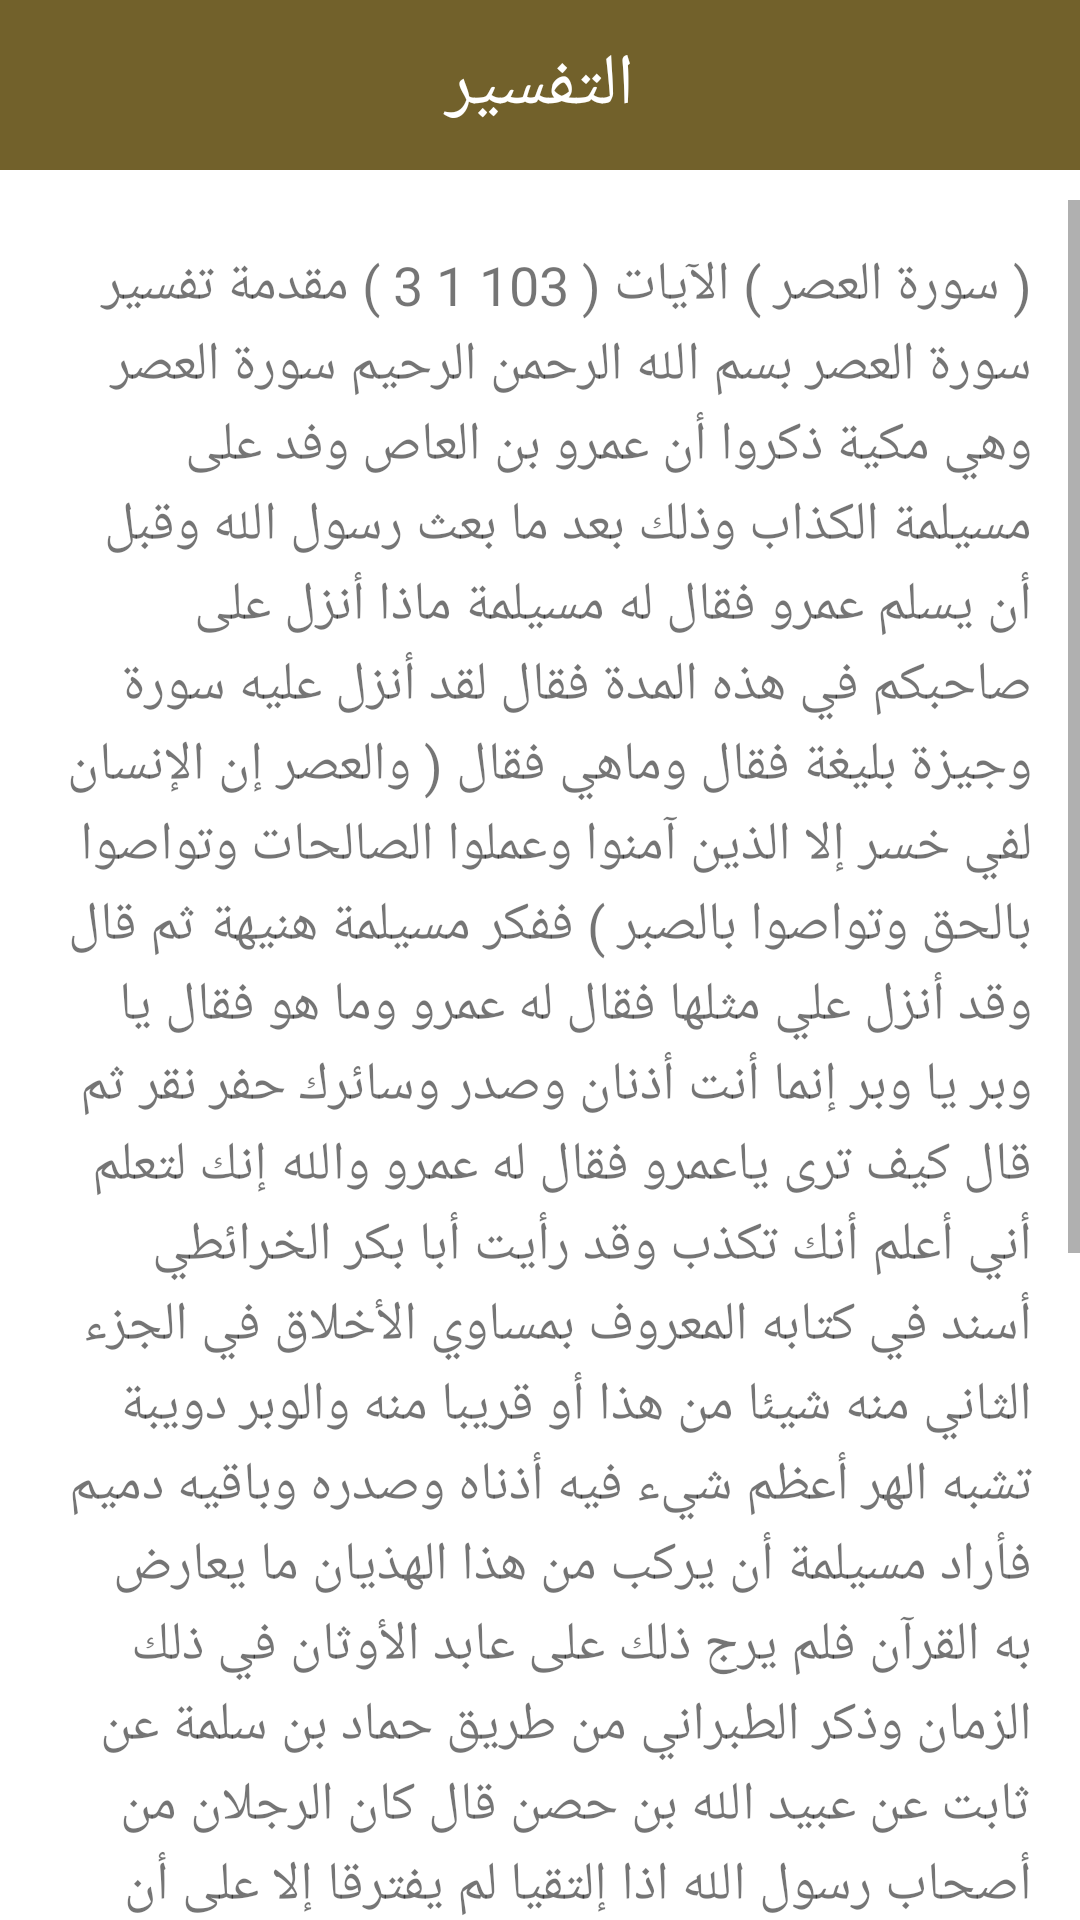

The Android layout XML behind this screen, and the referenced resources:
<!-- AndroidManifest.xml: application theme Theme.Hskathon -->
<!-- res/layout/activity_tafser.xml -->
<?xml version="1.0" encoding="utf-8"?>
<androidx.constraintlayout.widget.ConstraintLayout xmlns:android="http://schemas.android.com/apk/res/android"
    xmlns:app="http://schemas.android.com/apk/res-auto"
    xmlns:tools="http://schemas.android.com/tools"
    android:layout_width="match_parent"
    android:layout_height="match_parent"
    tools:context=".TafserActivity">

    <androidx.appcompat.widget.AppCompatTextView
        android:id="@+id/txtTitle"
        android:layout_width="match_parent"
        android:layout_height="wrap_content"
        android:gravity="center_horizontal"
        android:text="التفسير"
        android:textColor="@color/white"
        android:padding="12dp"
        android:textSize="24sp"
        app:layout_constraintTop_toTopOf="parent"
        android:background="#72612B"/>

    <ScrollView
        android:layout_width="match_parent"
        android:layout_height="0dp"
        app:layout_constraintBottom_toBottomOf="parent"
        app:layout_constraintTop_toBottomOf="@+id/txtTitle"
        android:layout_marginTop="10dp">

        <androidx.appcompat.widget.AppCompatTextView
            android:layout_width="match_parent"
            android:layout_height="wrap_content"
            android:padding="16dp"
            android:text="@string/tafseer"
            android:textSize="18sp"
            android:lineSpacingExtra="2dp"/>
    </ScrollView>
</androidx.constraintlayout.widget.ConstraintLayout>
<!-- resources referenced by this layout -->
<resources>
  <string name="tafseer"> ( سورة العصر )
  
  الآيات ( 103 1 3 )
  مقدمة تفسير سورة العصر بسم الله الرحمن الرحيم سورة العصر وهي مكية ذكروا أن عمرو بن العاص وفد على مسيلمة الكذاب وذلك بعد ما بعث رسول الله وقبل أن يسلم عمرو فقال له مسيلمة ماذا أنزل على صاحبكم في هذه المدة فقال لقد أنزل عليه سورة وجيزة بليغة فقال وماهي فقال ( والعصر إن الإنسان لفي خسر إلا الذين آمنوا وعملوا الصالحات وتواصوا بالحق وتواصوا بالصبر ) ففكر مسيلمة هنيهة ثم قال وقد أنزل علي مثلها فقال له عمرو وما هو فقال يا وبر يا وبر إنما أنت أذنان وصدر وسائرك حفر نقر ثم قال كيف ترى ياعمرو فقال له عمرو والله إنك لتعلم أني أعلم أنك تكذب وقد رأيت أبا بكر الخرائطي أسند في كتابه المعروف بمساوي الأخلاق في الجزء الثاني منه شيئا من هذا أو قريبا منه والوبر دويبة تشبه الهر أعظم شيء فيه أذناه وصدره وباقيه دميم فأراد مسيلمة أن يركب من هذا الهذيان ما يعارض به القرآن فلم يرج ذلك على عابد الأوثان في ذلك الزمان وذكر الطبراني من طريق حماد بن سلمة عن ثابت عن عبيد الله بن حصن قال كان الرجلان من أصحاب رسول الله اذا إلتقيا لم يفترقا إلا على أن يقرأ أحدهما على الآخر سورة العصر إلى آخرها ثم يسلم أحدهما على الآخر وقال الشافعي رحمه الله لو تدبر الناس هذه السورة
  لوسعتهم بسم الله الرحمن الرحيم العصر الزمان الذي يقع فيه حركات بني آدم من خير وشر وقال مالك عن زيد بن أسلم هو العشي والمشهور الأول فأقسم تعالى بذلك على أن الإنسان لفي خسر أي في خسارة وهلاك ( إلا الذين آمنوا وعملوا الصالحات ) فاستثنى من جنس الإنسان عن الخسران الذين آمنوا بقلوبهم وعملوا الصالحات بجوارحهم ( وتواصوا بالحق ) وهو أداء
  الطاعات وترك المحرمات ( وتواصوا بالصبر ) أي على المصائب والأقدار وأذى من يؤذي ممن يأمرونه بالمعروف وينهونه عن المنكر</string>
  <style name="Theme.Hskathon" parent="Theme.MaterialComponents.DayNight.NoActionBar">
          
          <item name="colorPrimary">@color/purple_500</item>
          <item name="colorPrimaryVariant">@color/purple_700</item>
          <item name="colorOnPrimary">@color/white</item>
          
          <item name="colorSecondary">@color/teal_200</item>
          <item name="colorSecondaryVariant">@color/teal_700</item>
          <item name="colorOnSecondary">@color/black</item>
          
          <item name="android:statusBarColor" tools:targetApi="l">?attr/colorPrimaryVariant</item>
          
      </style>
  <!-- not gathered from this repository: default colours our renderer supplied (Android Studio template values) -->
  <color name="purple_500">#FF6200EE</color>
  <color name="purple_700">#FF3700B3</color>
  <color name="teal_200">#FF03DAC5</color>
  <color name="teal_700">#FF018786</color>
  <color name="black">#FF000000</color>
  <color name="white">#FFFFFFFF</color>
</resources>
